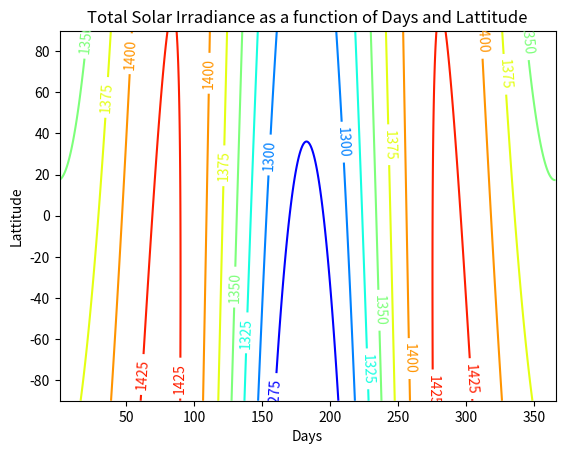
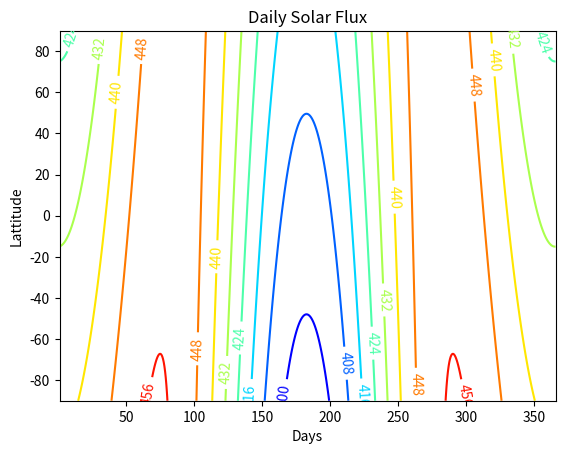
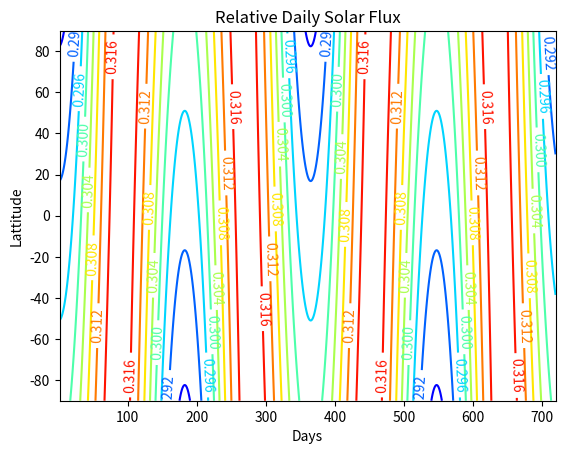
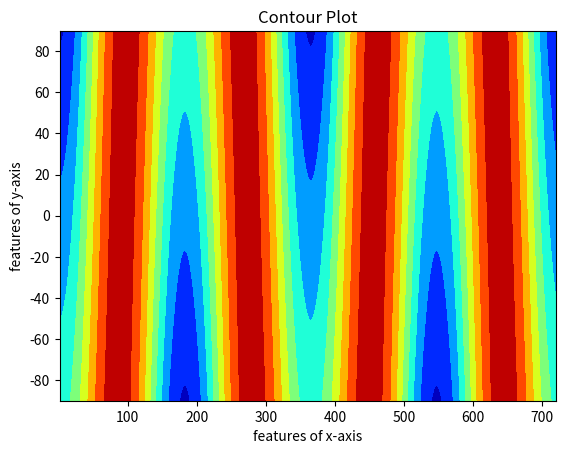

Recreate these plots in Python, in order.
# -*- coding: utf-8 -*-
"""Season Variations.ipynb

Automatically generated by Colaboratory.

Original file is located at
    https://colab.research.google.com/<link-removed>
"""

import numpy as np
import matplotlib.pyplot as plt
import math as m
from numpy import *

def flux(d=0,l=0,R=6e6,a=1.4955e11,e=0.016,Lu=4e26,hr=12):
  l=pi*l/180
  d=2*pi*d/365
  phi=(hr-12)*2*pi/24
  f=Lu/((4*pi)*(((a)*(1-(e*e))/((1+(e*cos(d)))))**2))
  f=f*((cos(l)*(cos(-23*pi*cos(d)/180))*cos(phi))+(sin(l)*sin(-23*pi*cos(d)/180)))
  return f

d=np.arange(1,366,365/720)
l=np.arange(-np.pi/2,np.pi/2,np.pi/720)
# imports
import numpy as np
import matplotlib.pyplot as plt
# Generate combination of grids
X, Y = np.meshgrid(d, l)
Z = flux(d=X,l=Y)

# Draw rectangular contour plot
fig, ax = plt.subplots()
CS=plt.contour(X, Y*180/np.pi, Z, cmap='jet')
ax.clabel(CS, CS.levels, inline=True, fontsize=10)
plt.xlabel("Days",loc="center")
plt.ylabel("Lattitude",loc="center")
plt.title("Total Solar Irradiance as a function of Days and Lattitude")

def flux(d=0,l=0,R=6e6,a=1.4955e11,e=0.016,Lu=4e26,hr=12):
  l=pi*l/180
  d=2*pi*d/365
  phi=(hr-12)*2*pi/24
  f=Lu/((4*pi)*(((a)*(1-(e*e))/((1+(e*cos(d)))))**2))
  phi0=arccos(tan(l)*tan(-23*cos(d)/180))
  f=f*((cos(l)*(cos(-23*pi*cos(d)/180))*sin(phi0))+(phi0*sin(l)*sin(-23*pi*cos(d)/180)))/pi
  return f

def rel_flux(d=0,l=0,R=6e6,a=1.4955e11,e=0.016,Lu=4e26,hr=12):
  l=pi*l/180
  d=2*pi*d/365
  phi=(hr-12)*2*pi/24
  f=1
  phi0=arccos(tan(l)*tan(-23*cos(d)/180))
  f=f*((cos(l)*(cos(-23*pi*cos(d)/180))*sin(phi0))+(phi0*sin(l)*sin(-23*pi*cos(d)/180)))/pi
  return f

d=np.arange(1,366,365/720)
l=np.arange(-np.pi/2,np.pi/2,np.pi/720)
# imports
import numpy as np
import matplotlib.pyplot as plt
# Generate combination of grids
X, Y = np.meshgrid(d, l)
Z = flux(d=X, l=Y)

# Draw rectangular contour plot
fig, ax = plt.subplots()
CS=plt.contour(X, Y*180/np.pi, Z, cmap='jet')
ax.clabel(CS, CS.levels, inline=True, fontsize=10)
plt.xlabel("Days",loc="center")
plt.ylabel("Lattitude",loc="center")
plt.title("Daily Solar Flux")

d=np.arange(1,720,365/720)
l=np.arange(-np.pi/2,np.pi/2,np.pi/720)
# imports
import numpy as np
import matplotlib.pyplot as plt
# Generate combination of grids
X, Y = np.meshgrid(d, l)
Z = rel_flux(d=X, l=Y)

# Draw rectangular contour plot
fig, ax = plt.subplots()
CS=plt.contour(X, Y*180/np.pi, Z, cmap='jet')
ax.clabel(CS, CS.levels, inline=True, fontsize=10)
plt.xlabel("Days",loc="center")
plt.ylabel("Lattitude",loc="center")
plt.title("Relative Daily Solar Flux")

import matplotlib.pyplot as plt
import numpy as nump

element_ofx = nump.arange(0, 25, 4)
element_ofy = nump.arange(0, 26, 4)

# This numpy function creates 2-dimensional grid
[grid_ofX, grid_ofY] = nump.meshgrid(element_ofx, element_ofy)

# plots 2 graphs in one chart
fig, fillplot = plt.subplots(1, 1)

# Mathematical function for contour
grid_ofZ = rel_flux(d=X,l=Y)

# plots contour lines
fillplot.contourf(X, Y*180/np.pi, grid_ofZ, cmap='jet')

fillplot.set_title('Contour Plot')
fillplot.set_xlabel('features of x-axis')
fillplot.set_ylabel('features of y-axis')

plt.show()